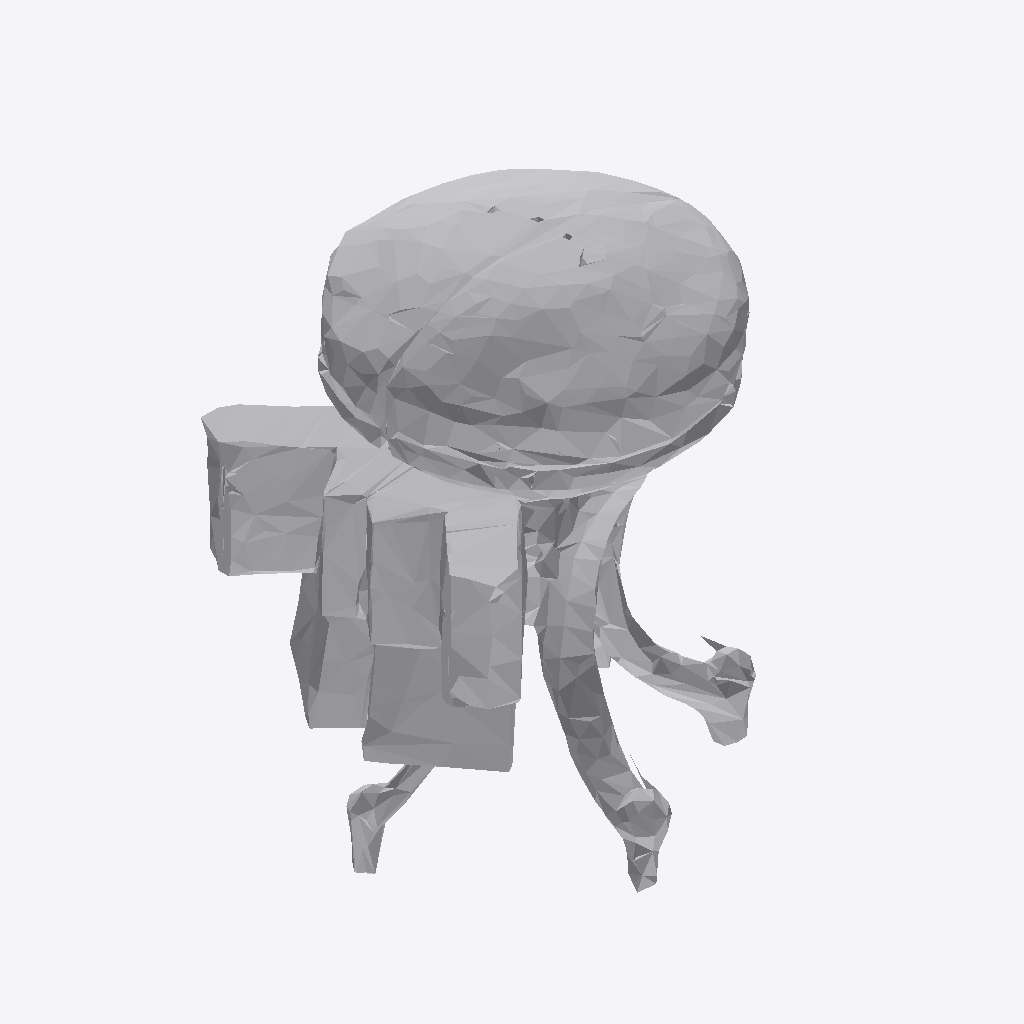
Isometric view of an IFC building model (IFC-SPF (STEP), schema IFC4, length unit metre), seen from the south-west, elements coloured by IFC class: 1 other element (light grey).
Extent 0.8 m × 0.7 m × 1.0 m (x, y, z). Storeys (1): Ground Floor at 0.00 m. Elements (1): 1 IfcFurniture.

HEADER;
FILE_DESCRIPTION(('ViewDefinition [CoordinationView]'),'2;1');
FILE_NAME('','2026-07-12T07:25:55',(''),(''),'IfcOpenShell 0.8.0','IfcOpenShell 0.8.0','');
FILE_SCHEMA(('IFC4'));
ENDSEC;
DATA;
#17=IFCPROJECT('3HKjClewL1rwiXO8uqKysh',#5,'Office Project',$,$,$,$,(#15),#10);
#20=IFCSITE('3yeGA51PL0k9dDQWooSfmp',#5,'Site',$,$,#19,$,$,.ELEMENT.,$,$,$,$,$);
#22=IFCBUILDING('0AzGYHYuD65QrbarS77$Jt',#5,'Building',$,$,#21,$,$,.ELEMENT.,$,$,$);
#24=IFCBUILDINGSTOREY('0Zkxwapov25R9GmMSpLXMp',#5,'Ground Floor',$,$,#23,$,$,.ELEMENT.,0.0);
#35=IFCFURNITURE('3i1VEUj_z0LwOSIS$Pa9Bg',#5,'list01_stool',$,$,#34,#31,$,$);
ENDSEC;
